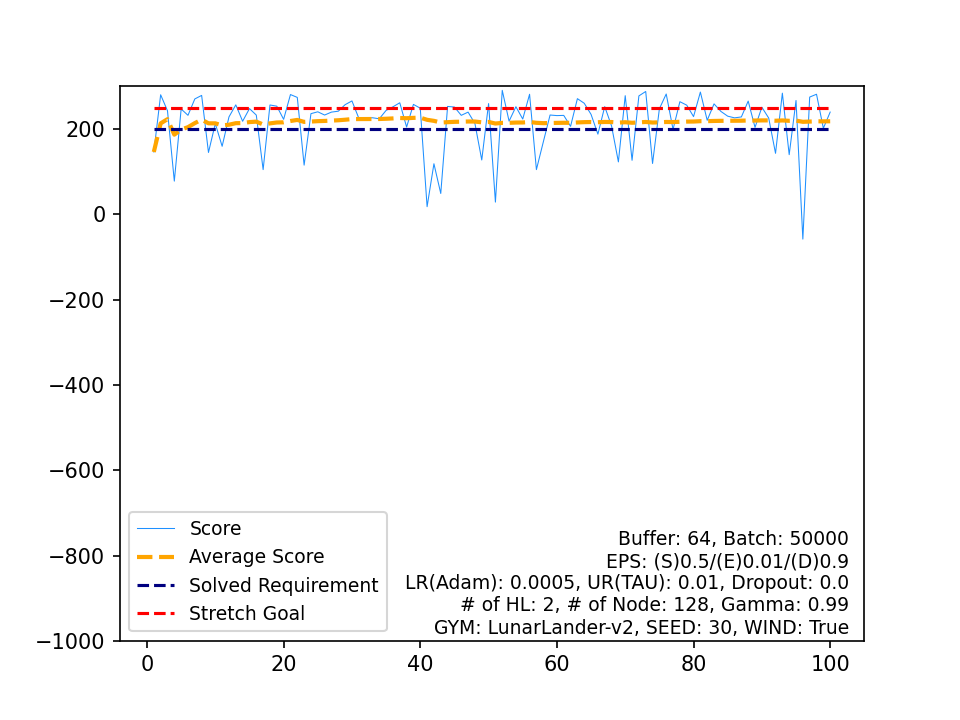

Data behind this chart, as committed beside it:
, Score, Average Score, Timestamp, Solved Requirement, Stretch Goal
0, 146.2, 146.2, 999, 200, 250
1, 280.4, 213.3, 342, 200, 250
2, 242.8, 223.1, 320, 200, 250
3, 77.89, 186.8, 999, 200, 250
4, 247, 198.9, 377, 200, 250
5, 232.2, 204.4, 378, 200, 250
6, 270.6, 213.9, 298, 200, 250
7, 278.9, 222, 291, 200, 250
8, 145.1, 213.5, 999, 200, 250
9, 212.7, 213.4, 407, 200, 250
10, 159.6, 208.5, 999, 200, 250
11, 228.4, 210.2, 366, 200, 250
12, 256.7, 213.7, 243, 200, 250
13, 218.2, 214.1, 290, 200, 250
14, 248, 216.3, 242, 200, 250
15, 232.7, 217.3, 369, 200, 250
16, 104.9, 210.7, 999, 200, 250
17, 256.4, 213.3, 409, 200, 250
18, 253.7, 215.4, 297, 200, 250
19, 222.8, 215.8, 418, 200, 250
20, 280.9, 218.9, 267, 200, 250
21, 274.2, 221.4, 231, 200, 250
22, 115.4, 216.8, 999, 200, 250
23, 236.1, 217.6, 375, 200, 250
24, 240.4, 218.5, 323, 200, 250
25, 232.8, 219, 310, 200, 250
26, 239.7, 219.8, 362, 200, 250
27, 241.8, 220.6, 691, 200, 250
28, 257.1, 221.9, 317, 200, 250
29, 265.9, 223.3, 268, 200, 250
30, 225.6, 223.4, 235, 200, 250
31, 225.3, 223.5, 279, 200, 250
32, 226.5, 223.5, 386, 200, 250
33, 224.1, 223.6, 380, 200, 250
34, 243.7, 224.1, 419, 200, 250
35, 252.1, 224.9, 289, 200, 250
36, 261.6, 225.9, 337, 200, 250
37, 204.7, 225.4, 347, 200, 250
38, 257.8, 226.2, 266, 200, 250
39, 248.9, 226.8, 325, 200, 250
40, 17.96, 221.7, 224, 200, 250
41, 118.6, 219.2, 999, 200, 250
42, 48.94, 215.2, 205, 200, 250
43, 253, 216.1, 359, 200, 250
44, 251.6, 216.9, 241, 200, 250
45, 232.1, 217.2, 271, 200, 250
46, 239.7, 217.7, 440, 200, 250
47, 213, 217.6, 386, 200, 250
48, 127.5, 215.8, 999, 200, 250
49, 259.7, 216.6, 325, 200, 250
50, 28.67, 213, 177, 200, 250
51, 290.7, 214.5, 396, 200, 250
52, 218.5, 214.5, 782, 200, 250
53, 252.3, 215.2, 368, 200, 250
54, 223.5, 215.4, 292, 200, 250
55, 281.6, 216.6, 393, 200, 250
56, 104.9, 214.6, 999, 200, 250
57, 169.2, 213.8, 999, 200, 250
58, 232.9, 214.1, 350, 200, 250
59, 231.5, 214.4, 229, 200, 250
... 40 more rows
